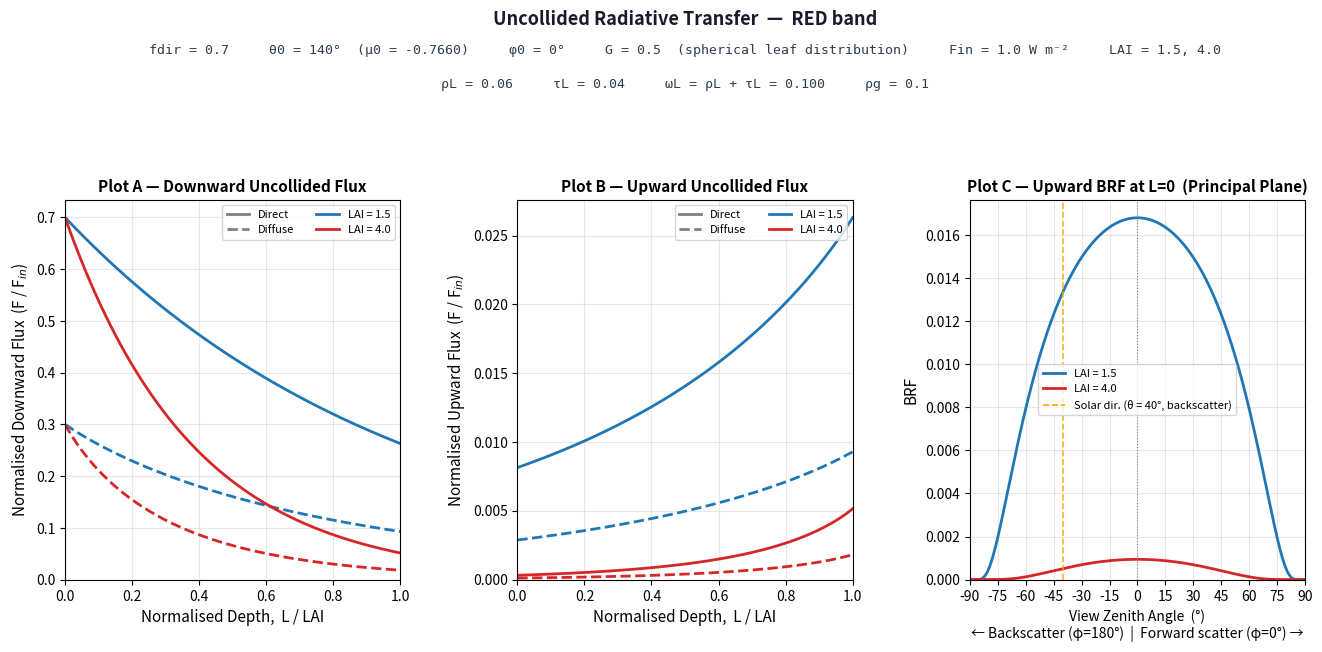

Recreate this plot in Python. (Note: this script raises an exception after producing the figure.)
"""
================================================================================
UNCOLLIDED 1D RADIATIVE TRANSFER IN A VEGETATION CANOPY
================================================================================

Course  : Physical Models in Remote Sensing
Chapter : 04 – Part 01: 1D RT Problem Setup
Topic   : Solution of the Uncollided Radiation Field
Authors : Claude And I (Ranga B. Myneni)

--------------------------------------------------------------------------------
WHAT THIS CODE DOES
--------------------------------------------------------------------------------

This program solves the *uncollided* part of the 1D Radiative Transfer (RT)
problem for a horizontally homogeneous vegetation canopy. "Uncollided" means
we track only photons that have NOT yet hit a leaf since entering the canopy.

We compute and plot:
  Plot A – Downward uncollided flux  (direct solar + diffuse sky) vs. depth
  Plot B – Upward   uncollided flux  (ground-reflected beam)      vs. depth
  Plot C – Upward   uncollided BRF   at the canopy top, in the principal plane

--------------------------------------------------------------------------------
THE PHYSICS IN PLAIN ENGLISH
--------------------------------------------------------------------------------

Imagine you are standing inside a forest looking upward.  Some sunlight reaches
you directly without hitting any leaf (that is the *uncollided* direct beam).
Some scattered sky light also reaches you without hitting a leaf (uncollided
diffuse).  When both components finally hit the ground, the ground reflects them
back upward.  Those ground-reflected photons travel back up through the canopy;
the ones that escape without hitting a leaf on the way up are the *uncollided
upward* field.

Because uncollided photons never scatter off leaves, the mathematics reduces to
simple exponential attenuation (the Beer–Lambert law), making this part of the
problem analytically tractable — no iteration required.

--------------------------------------------------------------------------------
COORDINATE SYSTEM
--------------------------------------------------------------------------------

  • The z-axis points DOWNWARD into the canopy.
  • Instead of geometric depth z, we use the cumulative Leaf Area Index L:
        L = 0        at the TOP of the canopy
        L = LAI      at the BOTTOM (ground surface)
    This is natural because what matters for photon interception is how much
    leaf area a photon has passed through, not how many metres it has travelled.

  • Angles θ are measured from the NEGATIVE z-axis (i.e., from the zenith).
        μ = cos(θ)
        μ < 0  →  downward direction  (θ > 90° from zenith)
        μ > 0  →  upward direction    (θ < 90° from zenith)

  • The solar zenith angle θ₀ = 140° means the sun is 40° from the horizon,
    giving μ₀ = cos(140°) ≈ −0.766  (a downward direction, as expected).

--------------------------------------------------------------------------------
THE GOVERNING EQUATION FOR UNCOLLIDED PHOTONS
--------------------------------------------------------------------------------

The full 1D Radiative Transfer Equation is:

    −μ ∂I/∂L + G(Ω) I(L,Ω) = scattering source

For UNCOLLIDED photons, the scattering source is zero (by definition — these
photons have never scattered). So the equation simplifies to:

    −μ ∂I₀/∂L + G(Ω) I₀(L,Ω) = 0

This is a first-order ODE in L with the solution:

    I₀(L, Ω) = I₀(L_boundary, Ω) × exp( −G × |L − L_boundary| / |μ| )

This is exactly the Beer–Lambert law.  The term G/|μ| is the effective
extinction coefficient: it accounts for the fact that a photon travelling at
angle θ (with cosine μ) traverses more leaf area per unit depth than a
photon going straight down.

--------------------------------------------------------------------------------
GEOMETRY FACTOR G
--------------------------------------------------------------------------------

G(Ω) is the mean projected area of leaves per unit leaf area in direction Ω.
For a SPHERICAL leaf normal distribution (leaves point equally in all
directions), it can be shown analytically that:

    G = 0.5   for ALL directions Ω

This is a great simplification: the extinction coefficient G/|μ| depends only
on the view/illumination angle, not on the leaf orientation details.

--------------------------------------------------------------------------------
FLUX vs. INTENSITY
--------------------------------------------------------------------------------

  • Intensity  I(L, Ω)  [W m⁻² sr⁻¹]:  power per unit area per unit solid angle.
  • Flux       F(L)      [W m⁻²]:        power per unit area, integrated over
                                          a hemisphere.

The flux is obtained by integrating intensity weighted by |μ| = |cos θ|:

    F↓(L) = ∫₀²π dφ ∫₋₁⁰ |μ| I(L,μ,φ) dμ
           = 2π ∫₀¹ μ I(L,−μ) dμ      (downward hemisphere, μ > 0 here)

The factor |μ| appears because flux measures the component of energy flow
normal to a horizontal surface (think of sunlight hitting a tilted table — the
effective illumination depends on the tilt angle).

--------------------------------------------------------------------------------
NORMALISED QUANTITIES
--------------------------------------------------------------------------------

All fluxes are divided by the total incident flux Fin = 1 W m⁻² to give
dimensionless numbers between 0 and 1.  This makes it easy to see what
fraction of incoming radiation survives to each depth.

BRF (Bidirectional Reflectance Factor) is the upward intensity normalised by
the flux that would come from a perfect Lambertian reflector:

    BRF = I_up(L=0, Ω) / (Fin / π)

A perfectly white Lambertian surface has BRF = 1 in all directions.
Vegetation canopies have BRF ≪ 1 in the RED and < 1 in the NIR.

--------------------------------------------------------------------------------
DEPENDENCIES (standard Python scientific libraries)
--------------------------------------------------------------------------------

  numpy    – array maths
  scipy    – numerical integration  (scipy.integrate.quad)
  matplotlib – plotting

Install with:  pip install numpy scipy matplotlib
================================================================================
"""

# ── 0. IMPORTS ────────────────────────────────────────────────────────────────
# We import only what we need, and give each import a short comment so students
# know why it is here.

import numpy as np                     # array maths, trig functions, exp, etc.
import matplotlib.pyplot as plt        # plotting
import matplotlib.gridspec as gridspec # flexible subplot layout
from matplotlib.lines import Line2D    # for building custom legend entries
from scipy import integrate            # numerical integration (quad function)


# ==============================================================================
# SECTION 1 – MODEL INPUTS
# ==============================================================================
# All physical parameters are defined here in one place.  If you want to change
# any of them (e.g., try a different solar angle), you only need to edit this
# section — nothing else in the code needs to change.

# ── 1a. Radiation field inputs ─────────────────────────────────────────────────

Fin  = 1.0    # Total incident flux at the top of the canopy [W m⁻²]
              # We normalise everything by Fin, so setting it to 1 is convenient.

fdir = 0.7    # Fraction of Fin that arrives as DIRECT solar radiation.
              # The remaining (1 - fdir) = 0.3 is DIFFUSE sky radiation.
              # fdir = 1 → perfectly clear sky  (only direct sun)
              # fdir = 0 → completely overcast   (only diffuse sky)

# ── 1b. Solar geometry ─────────────────────────────────────────────────────────

theta0_deg = 140.0   # Solar zenith angle [degrees], measured from the UPWARD
                     # zenith (negative z-axis in our convention).
                     # θ₀ = 140° means the sun is 40° above the horizon.
                     # A downward solar direction requires θ₀ > 90°.

phi0_deg   = 0.0     # Solar azimuth angle [degrees].  We set the reference
                     # direction (φ = 0°) toward the sun, so the principal
                     # plane has φ = 0° (forward scatter) and φ = 180°
                     # (backscatter).

# Convert angles to radians for use with numpy trig functions
theta0 = np.radians(theta0_deg)
phi0   = np.radians(phi0_deg)

# Compute μ₀ = cos(θ₀).  This will be negative because θ₀ > 90°.
mu0     = np.cos(theta0)      # ≈ −0.766  (downward direction)
abs_mu0 = abs(mu0)            # |μ₀| ≈  0.766  (used in many formulas below)

# ── 1c. Canopy structure (wavelength-independent) ──────────────────────────────

G        = 0.5     # Geometry factor for a SPHERICAL leaf normal distribution.
                   # G = 0.5 is the exact analytical result for this case.
                   # It is the mean projected leaf area in any direction.

LAI_vals = [1.5, 4.0]   # We solve for TWO canopy depths:
                         #   LAI = 1.5  → sparse/moderate canopy (e.g., grassland)
                         #   LAI = 4.0  → dense canopy (e.g., closed forest)
                         # Plotting both on the same axes allows direct comparison.

# ── 1d. Wavelength-dependent optical properties ────────────────────────────────
# We solve for two spectral bands: RED and NIR.
# Each band has its own leaf reflectance, leaf transmittance, and ground reflectance.
# Leaf albedo ω_L = ρ_L + τ_L  (total fraction of intercepted light that is
# scattered; the rest, 1 − ω_L, is absorbed by the leaf).

bands = {
    'RED': {
        'rho_L': 0.06,    # Leaf reflectance (fraction reflected back)
        'tau_L': 0.04,    # Leaf transmittance (fraction transmitted through)
        'rho_g': 0.10,    # Ground (soil) reflectance
        # ω_L will be added below
    },
    'NIR': {
        'rho_L': 0.525,   # Leaves are much more reflective in NIR
        'tau_L': 0.45,    # Leaves transmit a lot of NIR (they are nearly transparent)
        'rho_g': 0.20,    # Soil is more reflective in NIR than RED
    },
}

# Compute derived quantity ω_L = ρ_L + τ_L for each band
for band in bands.values():
    band['omega_L'] = band['rho_L'] + band['tau_L']

# ── 1e. Intensities at the upper boundary ──────────────────────────────────────
# These are set by the boundary condition at L = 0 (top of canopy).

# Direct solar intensity [W m⁻² sr⁻¹]:
#   The solar beam carries flux fdir × Fin in direction Ω₀.
#   Flux = |μ₀| × Intensity  →  Intensity = Flux / |μ₀|
Io = fdir / abs_mu0

# Isotropic diffuse sky intensity [W m⁻² sr⁻¹]:
#   The diffuse sky radiates equally in all downward directions.
#   Integrating an isotropic intensity Id over the downward hemisphere gives:
#       F_diffuse = ∫₀²π dφ ∫₀¹ μ Id dμ = π × Id
#   So Id = F_diffuse / π = (1 − fdir) × Fin / π
Id = (1.0 - fdir) / np.pi


# ==============================================================================
# SECTION 2 – CORE PHYSICS FUNCTIONS
# ==============================================================================
# Each function below corresponds to a specific physical quantity.
# Read the docstring to understand what it computes and why.

# ── 2a. Beer–Lambert transmission probability ──────────────────────────────────

def transmission(mu, L1, L2):
    """
    Compute the probability that a photon travelling in direction μ passes
    from depth L1 to depth L2 WITHOUT hitting any leaf.

    This is the Beer–Lambert law for an anisotropic medium:

        T(L1 → L2, μ) = exp( −G × |L2 − L1| / |μ| )

    Physical interpretation:
      • G × |L2 − L1| / |μ|  is the optical path length — the total leaf area
        that the photon's path passes through between L1 and L2.
      • A photon travelling at angle θ (cosine μ) crosses more leaf area per
        unit depth than one going straight down, by a factor of 1/|μ|.
      • The exponential gives the survival probability.

    Parameters
    ----------
    mu : float
        cos(θ) for the photon's direction.  Sign indicates up/down but
        only |μ| enters the formula (distance is always positive).
    L1, L2 : float
        Start and end cumulative LAI values.  Order does not matter
        because we take |L2 − L1|.

    Returns
    -------
    float
        Probability in [0, 1].  Returns 1 if L1 == L2 (no path, no attenuation).
    """
    optical_path = G * abs(L2 - L1) / abs(mu)
    return np.exp(-optical_path)


# ── 2b. Downward direct solar flux ─────────────────────────────────────────────

def downward_direct_flux(L):
    """
    Uncollided downward DIRECT solar flux at depth L.

    The direct solar beam enters the canopy top (L = 0) as a delta function
    in direction Ω₀.  Travelling to depth L, it is attenuated by the
    Beer–Lambert transmission factor.

    Physics:
        F↓_direct(L) = |μ₀| × I₀ × T(0 → L, μ₀)
                     = fdir × Fin × exp( −G × L / |μ₀| )

    The factor |μ₀| converts intensity to flux (projects onto horizontal surface).
    Note that |μ₀| × I₀ = fdir × Fin — the initial direct flux — which is a
    useful sanity check: at L = 0, F↓_direct = 0.7 × 1 = 0.7 W m⁻².

    Parameters
    ----------
    L : float or numpy array
        Cumulative LAI [m² m⁻²] at which to evaluate the flux.

    Returns
    -------
    float or numpy array
        Direct downward flux [W m⁻²].
    """
    return abs_mu0 * Io * transmission(mu0, 0.0, L)


# ── 2c. Downward diffuse sky flux ──────────────────────────────────────────────

def _diffuse_integrand(mu, L):
    """
    Integrand for computing the downward diffuse flux at depth L.

    For an isotropic sky (intensity Id in all downward directions), the
    contribution to the downward flux from photons at cosine angle μ is:

        dF = 2π × μ × Id × exp(−G × L / μ) × dμ

    where:
      • 2π comes from integrating over all azimuth angles φ (no azimuth
        dependence for an isotropic sky)
      • μ is the flux projection factor (Lambert cosine law)
      • Id is the sky intensity (constant for isotropic sky)
      • exp(−G L / μ) is the Beer–Lambert survival probability for a photon
        at angle arccos(μ) travelling from L=0 to L

    Parameters
    ----------
    mu : float
        |cos θ| for the downward direction (positive, in [0, 1]).
    L  : float
        Depth (cumulative LAI) at which we want the flux.

    Returns
    -------
    float
        Value of the integrand at this (mu, L) pair.
    """
    return mu * Id * np.exp(-G * L / mu)


def downward_diffuse_flux(L):
    """
    Uncollided downward DIFFUSE sky flux at depth L.

    We integrate the diffuse sky intensity over the entire downward hemisphere
    (all directions with μ ∈ [0,1] and φ ∈ [0, 2π]):

        F↓_diff(L) = 2π ∫₀¹ μ × Id × exp(−G L / μ) dμ

    At L = 0 (canopy top), this must equal (1 − fdir) × Fin = 0.3 W m⁻²
    (the total diffuse sky flux before any attenuation).  This is a useful
    check: 2π ∫₀¹ μ Id dμ = 2π × Id × 1/2 = π × Id = (1−fdir) × Fin ✓

    The integral has no closed form for general L, so we evaluate it
    numerically using scipy.integrate.quad (Gaussian quadrature).

    Parameters
    ----------
    L : float
        Depth (cumulative LAI).  Must be a scalar (not an array) because
        scipy.integrate.quad works on scalars.

    Returns
    -------
    float
        Diffuse downward flux [W m⁻²].
    """
    if L == 0.0:
        # At the top, no attenuation has occurred yet.
        # Return the exact value directly (avoids a trivial integral).
        return (1.0 - fdir) * Fin

    # scipy.integrate.quad(function, lower_limit, upper_limit, args=(extra_args,))
    # We integrate from a tiny value near 0 (avoid division by zero at μ=0)
    # to 1 (nadir, μ=1).
    # 'limit=200' allows more subdivision intervals for accuracy.
    # 'epsabs' and 'epsrel' set absolute and relative error tolerances.
    result, error = integrate.quad(
        _diffuse_integrand,    # function to integrate
        1e-6,                  # lower limit: μ ≈ 0  (near-horizontal direction)
        1.0,                   # upper limit: μ = 1  (nadir direction)
        args=(L,),             # extra argument passed to the integrand
        limit=200,
        epsabs=1e-10,
        epsrel=1e-10
    )

    # Multiply by 2π (azimuthal integration — sky is uniform in φ)
    return 2.0 * np.pi * result


# ── 2d. Upward flux from ground reflection ─────────────────────────────────────

def _upward_integrand(mu, delta_L):
    """
    Integrand for computing the upward flux at a depth L above the ground.

    After the downward uncollided flux hits the Lambertian ground, it is
    reflected isotropically (equally in all upward directions) with
    intensity I_ground = ρ_g / π × F↓(L=LAI).

    The contribution to the upward flux at depth L from photons at upward
    angle arccos(μ) is:

        dF = 2π × μ × I_ground × exp(−G × delta_L / μ) × dμ

    where delta_L = LAI − L is the distance from the observation point
    to the ground.

    Parameters
    ----------
    mu      : float
        cos θ for the upward direction (positive, in [0, 1]).
    delta_L : float
        LAI − L, the remaining LAI between the observation point and the ground.

    Returns
    -------
    float
        Value of the integrand.
    """
    return mu * np.exp(-G * delta_L / mu)


def upward_flux_from_ground(L, LAI, rho_g, Fd_bottom):
    """
    Uncollided upward flux at depth L due to Lambertian ground reflection.

    Physics step by step:
    1. The downward uncollided flux Fd_bottom hits the ground at L = LAI.
    2. The Lambertian ground reflects it isotropically with reflectance ρ_g:
           I_ground(Ω_up) = ρ_g / π × Fd_bottom   [W m⁻² sr⁻¹]
       (same intensity in all upward directions — this is the definition of
       Lambertian / isotropic reflectance)
    3. Photons from the ground travel upward and are attenuated by the canopy
       over the distance delta_L = LAI − L from ground to observation point.
    4. The upward flux at depth L is found by integrating over all upward
       directions:
           F↑(L) = 2π ∫₀¹ μ × I_ground × exp(−G × delta_L / μ) dμ
                 = 2π × (ρ_g / π) × Fd_bottom × ∫₀¹ μ exp(−G δL / μ) dμ

    We call this function SEPARATELY for the direct-beam component of Fd_bottom
    and the diffuse component.  Because the equation is linear, the results add.

    Parameters
    ----------
    L          : float
        Depth (cumulative LAI) where we want the upward flux.
    LAI        : float
        Total leaf area index of the canopy (bottom boundary).
    rho_g      : float
        Ground reflectance (dimensionless, 0 to 1).
    Fd_bottom  : float
        The downward uncollided flux at L = LAI [W m⁻²].
        Call this function twice — once with Fd_direct(LAI), once with
        Fd_diffuse(LAI) — then add the results.

    Returns
    -------
    float
        Upward flux component [W m⁻²].
    """
    delta_L = LAI - L    # distance from observation point L to the ground

    if delta_L < 1e-12:
        # We are AT the ground boundary.  The reflected intensity is ρ_g × Fd_bottom,
        # integrated over the upward hemisphere:
        #   F↑ = ∫ μ (ρ_g/π × Fd_bottom) dΩ = ρ_g × Fd_bottom
        return rho_g * Fd_bottom

    # Ground-reflected intensity (isotropic upward) [W m⁻² sr⁻¹]
    I_ground = rho_g / np.pi * Fd_bottom

    # Numerically integrate over all upward directions (μ from 0 to 1)
    result, error = integrate.quad(
        _upward_integrand,
        1e-6,          # avoid μ = 0 (horizontal direction, infinite path)
        1.0,           # nadir view (μ = 1)
        args=(delta_L,),
        limit=200,
        epsabs=1e-10,
        epsrel=1e-10
    )

    return 2.0 * np.pi * I_ground * result


# ── 2e. Upward BRF at canopy top ───────────────────────────────────────────────

def compute_BRF(theta_view_deg, LAI, rho_g, Fd_total_at_ground):
    """
    Bidirectional Reflectance Factor (BRF) of the upward uncollided intensity
    at the TOP of the canopy (L = 0) for a given view direction.

    Physics:
    1. The Lambertian ground reflects the total downward uncollided flux as
       an isotropic upward intensity:
           I_ground = ρ_g / π × Fd_total(L=LAI)
    2. This intensity is attenuated by Beer–Lambert as it travels from the
       ground (L = LAI) back up to the canopy top (L = 0):
           I↑(L=0, μ_view) = I_ground × exp(−G × LAI / μ_view)
    3. BRF is defined relative to a perfect Lambertian surface:
           BRF = I↑(L=0) / (Fin / π)

    Note: Because I_ground is ISOTROPIC (same in all upward directions) and
    the canopy transmittance exp(−G LAI / μ) depends only on μ (not on φ),
    the BRF does not depend on the azimuth φ of the view direction.  This
    means the BRF curve is the SAME for the backscatter side (φ = 180°) and
    the forward-scatter side (φ = 0°) of the principal plane.  This symmetry
    is broken in the collided field (which includes leaf scattering).

    Parameters
    ----------
    theta_view_deg : float
        View zenith angle [degrees] from the upward zenith.  For upward
        directions, θ_view is between 0° (nadir) and 90° (horizon).
    LAI            : float
        Total leaf area index of the canopy.
    rho_g          : float
        Ground reflectance.
    Fd_total_at_ground : float
        Total downward uncollided flux at L = LAI [W m⁻²].

    Returns
    -------
    float
        BRF (dimensionless).
    """
    # μ_view = cos(θ_view).  For upward directions, θ_view < 90° → μ_view > 0.
    mu_view = abs(np.cos(np.radians(theta_view_deg)))

    # Step 1: ground-reflected isotropic intensity
    I_ground = rho_g / np.pi * Fd_total_at_ground

    # Step 2: transmit from ground to canopy top
    I_up_at_top = I_ground * np.exp(-G * LAI / mu_view)

    # Step 3: normalise by Fin/π to get BRF
    BRF = I_up_at_top / (Fin / np.pi)

    return BRF


# ==============================================================================
# SECTION 3 – COMPUTE ALL QUANTITIES FOR BOTH BANDS
# ==============================================================================
# Now we call the functions defined above to compute fluxes and BRF at
# a fine grid of depths L/LAI ∈ [0, 1] and view angles θ ∈ [0°, 90°].

N_depth = 200    # number of depth points per LAI value (increase for smoother curves)
N_angle = 300    # number of view angle points for the BRF plot


# ==============================================================================
# SECTION 4 – PLOTTING
# ==============================================================================
# We produce one figure per spectral band.  Each figure has:
#   - A header row showing all input parameters (so the figure is self-contained)
#   - Plot A : downward fluxes vs. normalised depth L/LAI
#   - Plot B : upward fluxes   vs. normalised depth L/LAI
#   - Plot C : upward BRF at L=0 in the principal plane

# ── Colour and line style choices ─────────────────────────────────────────────
# Using contrasting colours and line styles makes it easy to distinguish
# the two LAI values and the direct vs. diffuse components.

COLORS = {
    1.5: '#1f77b4',   # blue  for LAI = 1.5
    4.0: '#d62728',   # red   for LAI = 4.0
}
LS_DIRECT  = '-'    # solid line  → direct solar component
LS_DIFFUSE = '--'   # dashed line → diffuse sky component


for band_name, params in bands.items():

    rho_g   = params['rho_g']
    omega_L = params['omega_L']

    # ── 4a. Create figure layout ───────────────────────────────────────────────
    # We use GridSpec to create two rows:
    #   Row 0 (narrow)  : header text block with input parameters
    #   Row 1 (tall)    : three side-by-side plot panels

    fig = plt.figure(figsize=(16, 7.4))
    gs  = fig.add_gridspec(
        2, 3,                    # 2 rows, 3 columns
        height_ratios=[0.20, 1.0],  # header row is 20% as tall as plot row
        hspace=0.50,             # vertical space between rows
        wspace=0.35              # horizontal space between columns
    )

    # ── 4b. Header panel ───────────────────────────────────────────────────────
    # We add a text box listing all input parameters.  This makes the figure
    # self-contained — a reader does not need to look elsewhere for the inputs.

    ax_hdr = fig.add_subplot(gs[0, :])   # span all 3 columns
    ax_hdr.axis('off')                   # no axes, just text

    theta_sun_nadir = 180.0 - theta0_deg  # solar zenith from nadir = 40°

    title_str = f'Uncollided Radiative Transfer  —  {band_name} band'
    line1_str = (f'fdir = {fdir}     '
                 f'\u03b80 = {theta0_deg:.0f}\u00b0  (\u03bc0 = {mu0:.4f})     '
                 f'\u03c60 = {phi0_deg:.0f}\u00b0     '
                 f'G = {G}  (spherical leaf distribution)     '
                 f'Fin = {Fin} W m\u207b\u00b2     '
                 f'LAI = {LAI_vals[0]}, {LAI_vals[1]}')
    line2_str = (f'\u03c1L = {params["rho_L"]}     '
                 f'\u03c4L = {params["tau_L"]}     '
                 f'\u03c9L = \u03c1L + \u03c4L = {omega_L:.3f}     '
                 f'\u03c1g = {rho_g}')

    ax_hdr.text(0.5, 1.00, title_str,
                transform=ax_hdr.transAxes, ha='center', va='top',
                fontsize=13, fontweight='bold', color='#1a1a2e')
    ax_hdr.text(0.5, 0.55, line1_str,
                transform=ax_hdr.transAxes, ha='center', va='top',
                fontsize=9.5, color='#2c3e50', fontfamily='monospace')
    ax_hdr.text(0.5, 0.10, line2_str,
                transform=ax_hdr.transAxes, ha='center', va='top',
                fontsize=9.5, color='#2c3e50', fontfamily='monospace')

    # ── 4c. Create the three plot axes ─────────────────────────────────────────
    ax_A = fig.add_subplot(gs[1, 0])   # downward flux
    ax_B = fig.add_subplot(gs[1, 1])   # upward flux
    ax_C = fig.add_subplot(gs[1, 2])   # BRF principal plane

    # ── 4d. Loop over the two LAI values ───────────────────────────────────────
    for LAI in LAI_vals:

        color = COLORS[LAI]

        # -- Depth array --
        # linspace(start, stop, N) creates N evenly-spaced values from start to stop.
        # L_arr: absolute cumulative LAI from 0 to LAI
        # x_arr: normalised depth L/LAI from 0 to 1 (same x-axis for both LAI values)
        L_arr = np.linspace(0.0, LAI, N_depth)
        x_arr = L_arr / LAI     # normalised depth [dimensionless]

        # -- Pre-compute bottom boundary fluxes (needed for upward field) --
        # We call the scalar functions once for L = LAI.
        Fd_direct_bottom  = downward_direct_flux(LAI)
        Fd_diffuse_bottom = downward_diffuse_flux(LAI)
        Fd_total_bottom   = Fd_direct_bottom + Fd_diffuse_bottom

        # ── PLOT A: Downward fluxes ────────────────────────────────────────────
        # We build numpy arrays by applying each function to every element of L_arr.
        # The list comprehension [f(l) for l in L_arr] evaluates f at each depth l.

        Fd_direct_arr  = np.array([downward_direct_flux(l)  for l in L_arr])
        Fd_diffuse_arr = np.array([downward_diffuse_flux(l) for l in L_arr])

        # Normalise by Fin before plotting
        ax_A.plot(x_arr, Fd_direct_arr  / Fin,
                  color=color, ls=LS_DIRECT,  lw=2)
        ax_A.plot(x_arr, Fd_diffuse_arr / Fin,
                  color=color, ls=LS_DIFFUSE, lw=2)

        # ── PLOT B: Upward fluxes ──────────────────────────────────────────────
        # We separate the direct and diffuse contributions to the upward field.
        # The ground receives Fd_direct_bottom + Fd_diffuse_bottom and reflects
        # them both.  Because the equation is linear, we track them separately.

        Fu_direct_arr  = np.array([
            upward_flux_from_ground(l, LAI, rho_g, Fd_direct_bottom)
            for l in L_arr
        ])
        Fu_diffuse_arr = np.array([
            upward_flux_from_ground(l, LAI, rho_g, Fd_diffuse_bottom)
            for l in L_arr
        ])

        ax_B.plot(x_arr, Fu_direct_arr  / Fin,
                  color=color, ls=LS_DIRECT,  lw=2)
        ax_B.plot(x_arr, Fu_diffuse_arr / Fin,
                  color=color, ls=LS_DIFFUSE, lw=2)

        # ── PLOT C: BRF in the principal plane ────────────────────────────────
        # The principal plane contains the sun direction.
        # Convention (x-axis of Plot C):
        #   negative angles → backscatter side  (φ_view = 180°, looking toward sun)
        #   positive angles → forward scatter    (φ_view =   0°, looking away from sun)
        # At nadir (θ_view = 0°), both sides meet.

        theta_view_arr = np.linspace(0.0, 89.9, N_angle)   # 0° to nearly 90°

        # Compute BRF for each view angle.
        # For Lambertian ground + spherical canopy, BRF is the same on both
        # sides of the principal plane (see docstring of compute_BRF).
        brf_arr = np.array([
            compute_BRF(t, LAI, rho_g, Fd_total_bottom)
            for t in theta_view_arr
        ])

        # Build the full principal-plane x-axis:
        #   left side  (backscatter): −89.9° to 0°
        #   right side (forward):       0°  to 89.9°
        x_brf   = np.concatenate([-theta_view_arr[::-1],  theta_view_arr])
        brf_all = np.concatenate([ brf_arr[::-1],          brf_arr])
        # [::-1] reverses an array (so backscatter curves mirror from 0 outward)

        ax_C.plot(x_brf, brf_all, color=color, lw=2, label=f'LAI = {LAI}')

    # ── 4e. Build shared legend handles ───────────────────────────────────────
    # We create legend entries manually so that we can combine
    # line style (direct/diffuse) and colour (LAI) information cleanly.

    legend_handles_AB = (
        # Line style entries
        [Line2D([0], [0], color='gray', ls=LS_DIRECT,  lw=2, label='Direct'),
         Line2D([0], [0], color='gray', ls=LS_DIFFUSE, lw=2, label='Diffuse')] +
        # Colour entries
        [Line2D([0], [0], color=COLORS[l], lw=2, label=f'LAI = {l}')
         for l in LAI_vals]
    )

    # ── 4f. Format Plot A ──────────────────────────────────────────────────────
    ax_A.set_xlabel('Normalised Depth,  L / LAI', fontsize=11)
    ax_A.set_ylabel('Normalised Downward Flux  (F / F$_{in}$)', fontsize=11)
    ax_A.set_title('Plot A \u2014 Downward Uncollided Flux', fontsize=11, fontweight='bold')
    ax_A.set_xlim(0, 1)
    ax_A.set_ylim(bottom=0)
    ax_A.grid(True, alpha=0.3)
    ax_A.legend(handles=legend_handles_AB, fontsize=8, ncol=2, loc='upper right')

    # ── 4g. Format Plot B ──────────────────────────────────────────────────────
    ax_B.set_xlabel('Normalised Depth,  L / LAI', fontsize=11)
    ax_B.set_ylabel('Normalised Upward Flux  (F / F$_{in}$)', fontsize=11)
    ax_B.set_title('Plot B \u2014 Upward Uncollided Flux', fontsize=11, fontweight='bold')
    ax_B.set_xlim(0, 1)
    ax_B.set_ylim(bottom=0)
    ax_B.grid(True, alpha=0.3)
    ax_B.legend(handles=legend_handles_AB, fontsize=8, ncol=2, loc='upper right')

    # ── 4h. Format Plot C ──────────────────────────────────────────────────────
    ax_C.set_xlabel(
        'View Zenith Angle  (\u00b0)\n'
        '\u2190 Backscatter (\u03c6=180\u00b0)  |  Forward scatter (\u03c6=0\u00b0) \u2192',
        fontsize=10
    )
    ax_C.set_ylabel('BRF', fontsize=11)
    ax_C.set_title('Plot C \u2014 Upward BRF at L=0  (Principal Plane)',
                   fontsize=11, fontweight='bold')
    ax_C.axvline(0, color='gray', lw=0.8, ls=':')   # nadir marker

    # Mark the solar direction in the principal plane.
    # θ₀ = 140° from the zenith ↔ 40° from nadir, on the backscatter side.
    ax_C.axvline(-theta_sun_nadir, color='orange', lw=1.2, ls='--', alpha=0.85)

    ax_C.set_xlim(-90, 90)
    ax_C.set_ylim(bottom=0)
    ax_C.set_xticks(np.arange(-90, 91, 15))
    ax_C.grid(True, alpha=0.3)

    handles_C = (
        [Line2D([0], [0], color=COLORS[l], lw=2, label=f'LAI = {l}')
         for l in LAI_vals] +
        [Line2D([0], [0], color='orange', lw=1.2, ls='--',
                label=f'Solar dir. (\u03b8 = {theta_sun_nadir:.0f}\u00b0, backscatter)')]
    )
    ax_C.legend(handles=handles_C, fontsize=8)

    # ── 4i. Save figure ────────────────────────────────────────────────────────
    out_path = f'/mnt/user-data/outputs/uncollided_{band_name}.png'
    fig.savefig(out_path, dpi=150, bbox_inches='tight')
    print(f'Saved: {out_path}')
    plt.close(fig)


# ==============================================================================
# SECTION 5 – SANITY CHECKS
# ==============================================================================
# After computing results, always verify a few key values against known
# analytical answers.  This is good scientific coding practice.

print("\n--- Sanity Checks ---")

# At L = 0, the direct flux must equal fdir × Fin
F_direct_top = downward_direct_flux(0.0)
print(f"Direct flux at L=0:  {F_direct_top:.6f}  (expected {fdir * Fin:.6f})")

# At L = 0, the diffuse flux must equal (1-fdir) × Fin
F_diffuse_top = downward_diffuse_flux(0.0)
print(f"Diffuse flux at L=0: {F_diffuse_top:.6f}  (expected {(1-fdir) * Fin:.6f})")

# Total at top must equal Fin
print(f"Total flux at L=0:   {F_direct_top + F_diffuse_top:.6f}  (expected {Fin:.6f})")

print("\nAll figures saved.  Done.")
